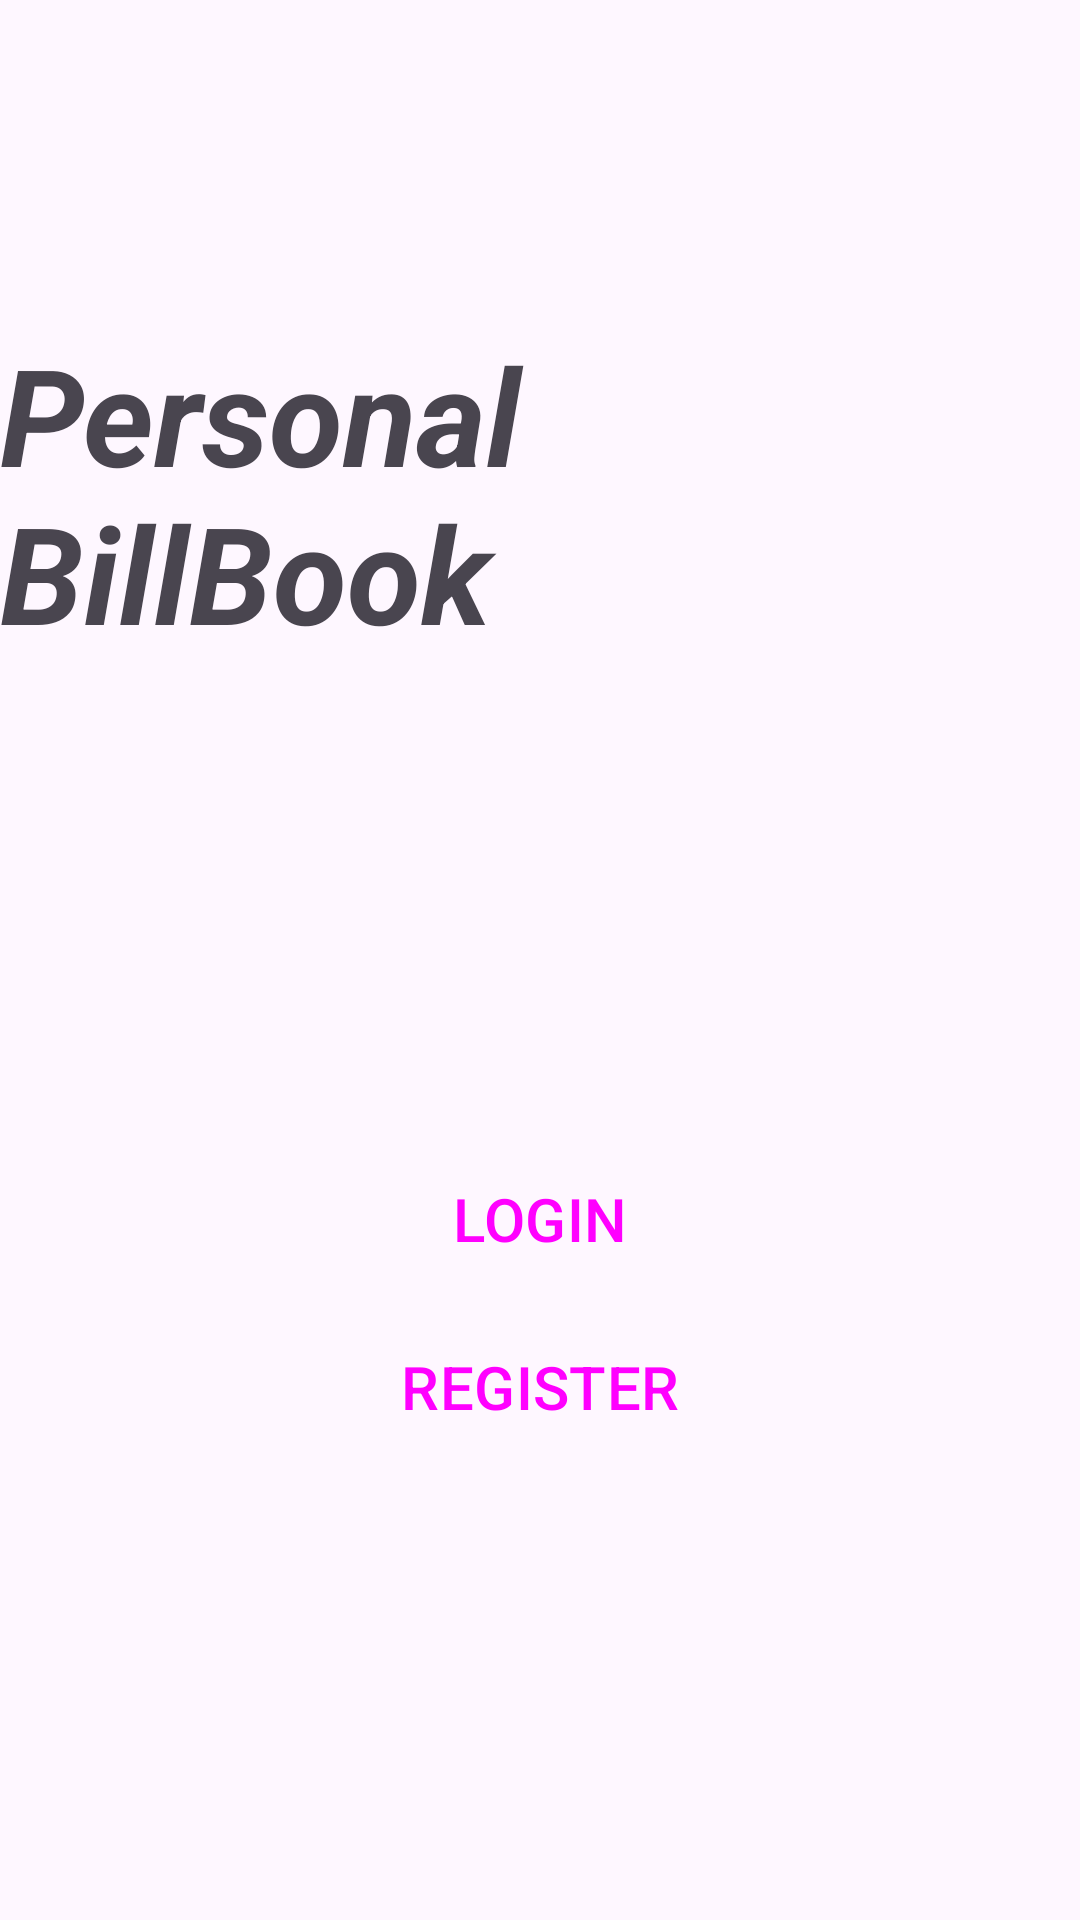

Android layout source for this screen:
<!-- AndroidManifest.xml: application theme Theme.PersonalBillBook -->
<!-- res/layout/activity_start_panel.xml -->
<?xml version="1.0" encoding="utf-8"?>
<androidx.constraintlayout.widget.ConstraintLayout xmlns:android="http://schemas.android.com/apk/res/android"
    xmlns:app="http://schemas.android.com/apk/res-auto"
    xmlns:tools="http://schemas.android.com/tools"
    android:layout_width="match_parent"
    android:layout_height="match_parent"
    tools:context=".StartPanelActivity">

    <TextView
        android:id="@+id/textView"
        style="@style/Widget.Material3.SearchView.Prefix"
        android:layout_width="wrap_content"
        android:layout_height="wrap_content"
        android:layout_marginTop="100dp"
        android:text="@string/app_name"
        android:textSize="45sp"
        android:textStyle="bold|italic"
        app:layout_constraintEnd_toEndOf="parent"
        app:layout_constraintStart_toStartOf="parent"
        app:layout_constraintTop_toTopOf="parent" />

    <Button
        android:id="@+id/loginStart"
        style="@style/Widget.Material3.Button.OutlinedButton"
        android:layout_width="0dp"
        android:layout_height="wrap_content"
        android:text="@string/login"
        android:textSize="20sp"
        app:layout_constraintBottom_toTopOf="@+id/registerStart"
        app:layout_constraintEnd_toEndOf="@+id/registerStart"
        app:layout_constraintHorizontal_bias="0.5"
        app:layout_constraintStart_toStartOf="@+id/registerStart"
        app:layout_constraintTop_toBottomOf="@+id/textView"
        app:layout_constraintVertical_chainStyle="packed" />

    <Button
        android:id="@+id/registerStart"
        style="@style/Widget.Material3.Button.OutlinedButton"
        android:layout_width="0dp"
        android:layout_height="wrap_content"
        android:layout_marginStart="16dp"
        android:layout_marginTop="8dp"
        android:layout_marginEnd="16dp"
        android:text="@string/register"
        android:textSize="20sp"
        app:layout_constraintBottom_toBottomOf="parent"
        app:layout_constraintEnd_toEndOf="parent"
        app:layout_constraintHorizontal_bias="0.5"
        app:layout_constraintStart_toStartOf="parent"
        app:layout_constraintTop_toBottomOf="@+id/loginStart" />
</androidx.constraintlayout.widget.ConstraintLayout>
<!-- resources referenced by this layout -->
<resources>
  <string name="app_name">Personal BillBook</string>
  <string name="login">LOGIN</string>
  <string name="register">REGISTER</string>
  <style name="Theme.PersonalBillBook" parent="Base.Theme.PersonalBillBook" />
  <style name="Base.Theme.PersonalBillBook" parent="Theme.Material3.DayNight.NoActionBar">
          
          
      </style>
</resources>
